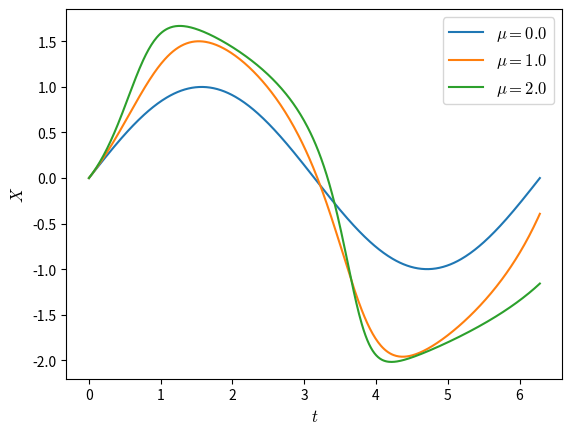

This figure's Python source:
# template for numerical integration of differential equations
import numpy as np
import pandas as pd
from scipy import integrate
import matplotlib.pyplot as plt
plt.rcParams['mathtext.fontset'] = 'cm'


def dynamical_system(y, ti, mu):
    """
    Van der Pol oscillator dynamical system
    :param y: derivatives vector
    :param ti: time array / grid for numerical integration
    :param mu: damping term in Van der Pol equation. mu = 0 recovers classical oscillator
    :return: tuple of derivatives
    """
    x, p = y
    dx_dt = p
    dp_dt = mu * (1 - x**2) * p - x
    return dx_dt, dp_dt


# parameters
mu_list = [0.0, 1.0, 2.0]

# initial conditions
x0, p0 = 0, 1
y0 = x0, p0

# time grid
t = np.linspace(0, 2 * np.pi, 500)

# integrator for different parameters
for mu_param in mu_list:
    ret = integrate.odeint(dynamical_system, y0, t, args=(mu_param,))
    df_res = pd.DataFrame(ret, columns=['x', 'p'])
    plt.plot(t, df_res['x'], label=r"$\mu = {}$".format(mu_param))
    plt.xlabel("$t$", fontsize=12)
    plt.ylabel("$X$", fontsize=12)
plt.legend(fontsize=12)
plt.show()
